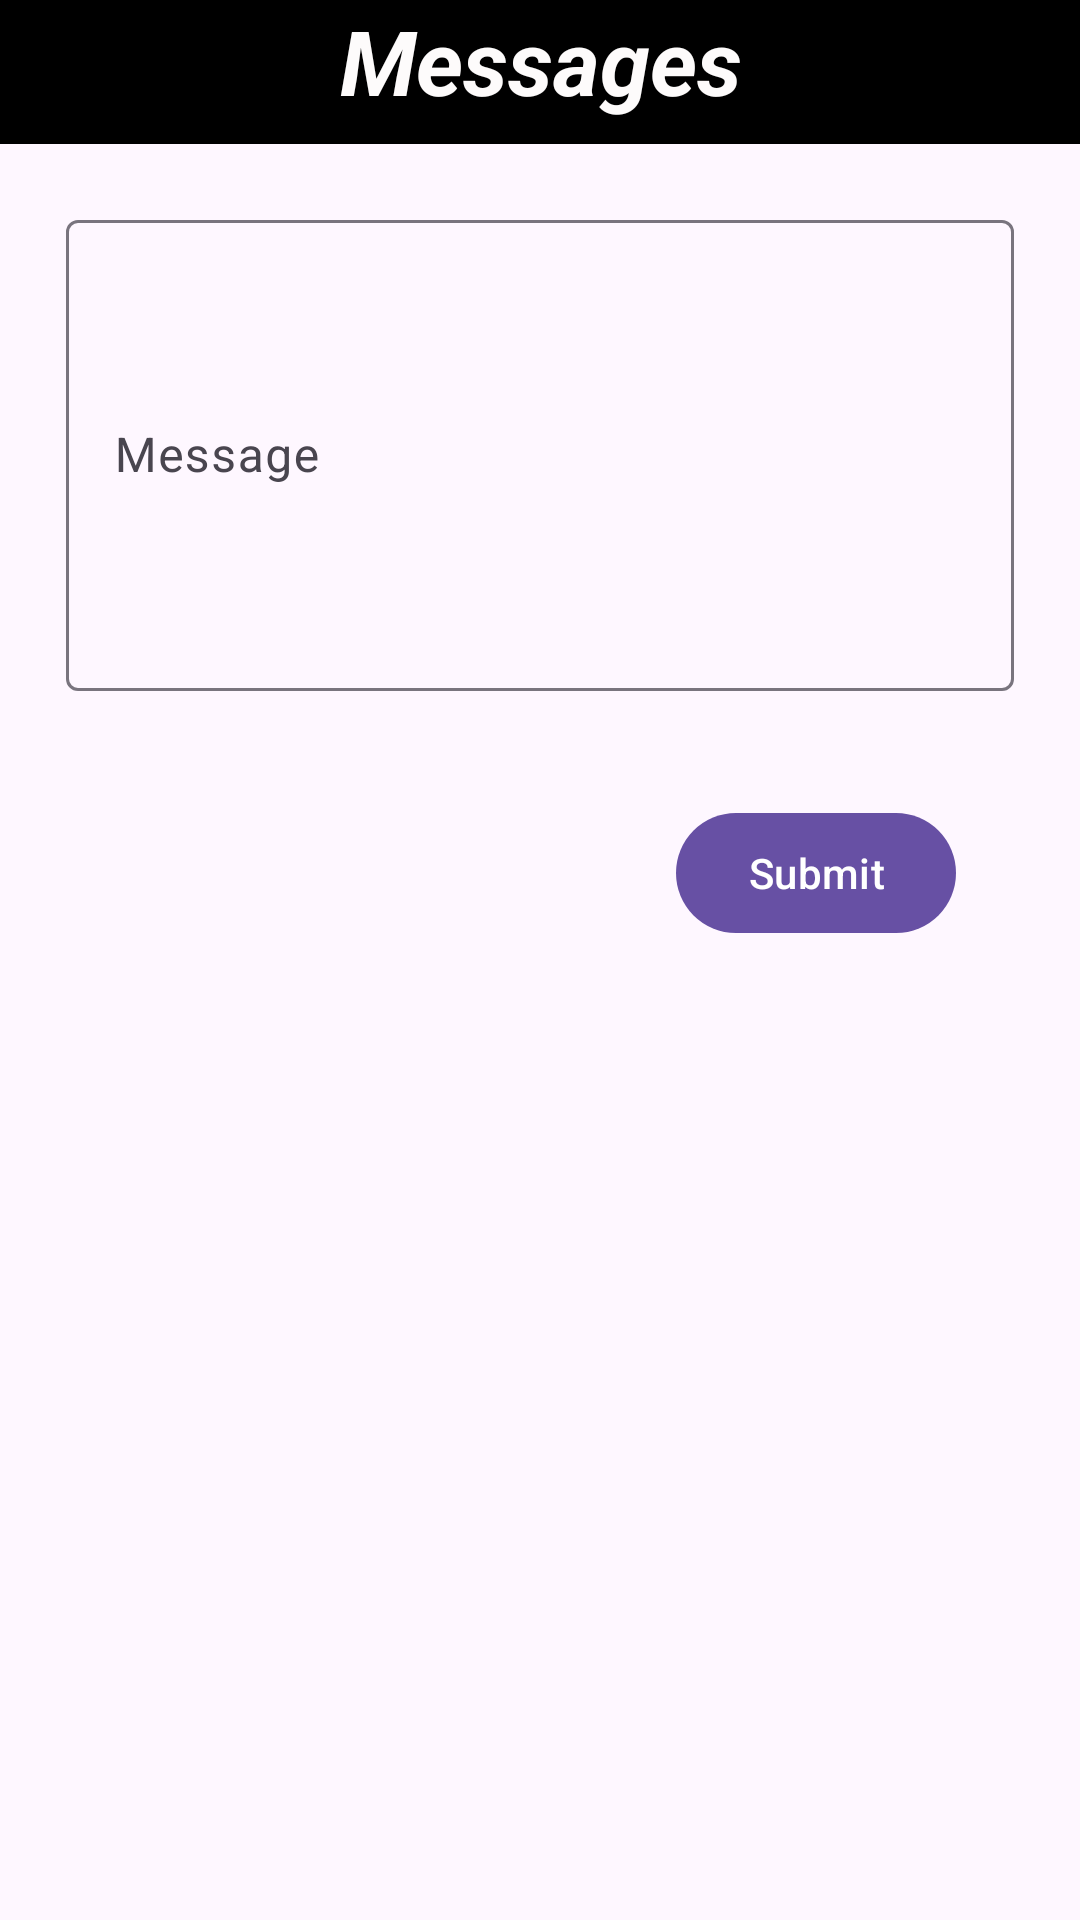

Layout XML and referenced resources for this Android screen:
<!-- AndroidManifest.xml: application theme Theme.Checking -->
<!-- res/layout/fragment_messages_teacher.xml -->
<?xml version="1.0" encoding="utf-8"?>
<androidx.constraintlayout.widget.ConstraintLayout
    xmlns:android="http://schemas.android.com/apk/res/android"
    xmlns:app="http://schemas.android.com/apk/res-auto"
    xmlns:tools="http://schemas.android.com/tools"
    android:id="@+id/messages_teacher"
    android:layout_width="match_parent"
    android:layout_height="match_parent"
    tools:context=".ui.main.messagesTeacher.MessagesTeacherFragment">

    
    <TextView
        android:id="@+id/teachermessageHeading"
        android:layout_width="417dp"
        android:layout_height="48dp"
        android:layout_marginStart="50dp"
        android:layout_marginEnd="50dp"
        android:background="#000000"
        android:text="@string/messages"
        android:textAlignment="center"
        android:textColor="#FDFBFB"
        android:textSize="30sp"
        android:textStyle="bold|italic"
        app:layout_constraintEnd_toEndOf="parent"
        app:layout_constraintStart_toStartOf="parent"
        app:layout_constraintTop_toTopOf="parent" />

    
    <com.google.android.material.textfield.TextInputLayout
        android:id="@+id/teachermessageEmailLayout"
        android:layout_width="316dp"
        android:layout_height="167dp"
        android:layout_marginStart="50dp"
        android:layout_marginTop="20dp"
        android:layout_marginEnd="50dp"
        app:layout_constraintEnd_toEndOf="parent"
        app:layout_constraintStart_toStartOf="parent"
        app:layout_constraintTop_toBottomOf="@id/teachermessageHeading">

        <com.google.android.material.textfield.TextInputEditText
            android:id="@+id/teachermessagetxtBox"
            android:layout_width="match_parent"
            android:layout_height="157dp"
            android:hint="Message" />
    </com.google.android.material.textfield.TextInputLayout>

    
    <Button
        android:id="@+id/teachermessageSubmit"
        android:layout_width="wrap_content"
        android:layout_height="wrap_content"
        android:layout_marginTop="32dp"
        android:text="Submit"
        app:layout_constraintEnd_toEndOf="parent"
        app:layout_constraintHorizontal_bias="0.845"
        app:layout_constraintStart_toStartOf="parent"
        app:layout_constraintTop_toBottomOf="@id/teachermessageEmailLayout" />

</androidx.constraintlayout.widget.ConstraintLayout>
<!-- resources referenced by this layout -->
<resources>
  <string name="messages">Messages</string>
  <style name="Theme.Checking" parent="Base.Theme.Checking" />
  <style name="Base.Theme.Checking" parent="Theme.Material3.Light.NoActionBar">
          
          
      </style>
</resources>
